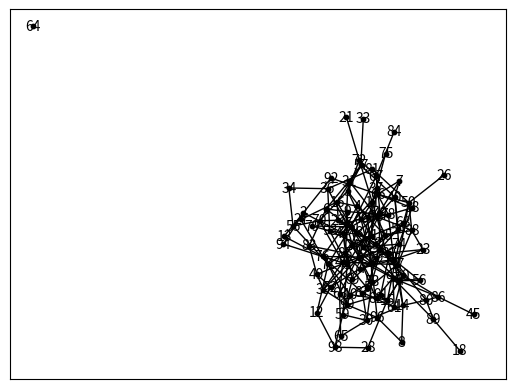

Source code (Python):
import numpy as np
import networkx as nx
import matplotlib.pyplot as plt
import sys

from networkx.generators.random_graphs import dense_gnm_random_graph


def generate_graph(v=100, e=200):
    graph = dense_gnm_random_graph(v, e)

    adj_matrix = np.zeros((v, v))
    for edge in graph.edges:
        adj_matrix[edge[0], edge[1]] = 1
        adj_matrix[edge[1], edge[0]] = 1

    adj_list = [[] for _ in range(v)]
    for edge in graph.edges:
        adj_list[edge[0]].append(edge[1])
        adj_list[edge[1]].append(edge[0])

    return graph, adj_matrix, adj_list


def find_components(adj_list):
    discovered = {}
    components = []

    def dfs(v, component):
        nonlocal discovered, adj_list
        discovered[v] = True
        component.append(v)
        for w in adj_list[v]:
            if w not in discovered:
                dfs(w, component)

    for vertex, _ in enumerate(adj_list):
        if vertex not in discovered:
            comp = []
            dfs(vertex, comp)
            components.append(comp)

    return components


def shortest_path(adj_list, v0, v1):
    def bfs():
        nonlocal v0, v1, adj_list
        discovered = {v0}
        parents = {v0: None}
        q = [v0]
        while q:
            v = q.pop()

            if v == v1:
                return parents

            for w in adj_list[v]:
                if w not in discovered:
                    discovered.add(w)
                    parents[w] = v
                    q.append(w)

        return parents

    parents = bfs()
    path = []
    parent = v1

    while parent is not None:
        path.append(parent)
        parent = parents.get(parent, None)

    path.reverse()
    return path


if __name__ == '__main__':
    graph, adj_matrix, adj_list = generate_graph()
    nx.draw_networkx(graph, node_size=10, with_labels=True, font_size=10, node_color='#000000')
    plt.show()

    np.set_printoptions(threshold=sys.maxsize)

    print(adj_matrix)
    print(adj_list)

    comps = find_components(adj_list)
    shortest = shortest_path(adj_list, 0, 6)
    print("Components", comps)
    print("Shortest", shortest)
